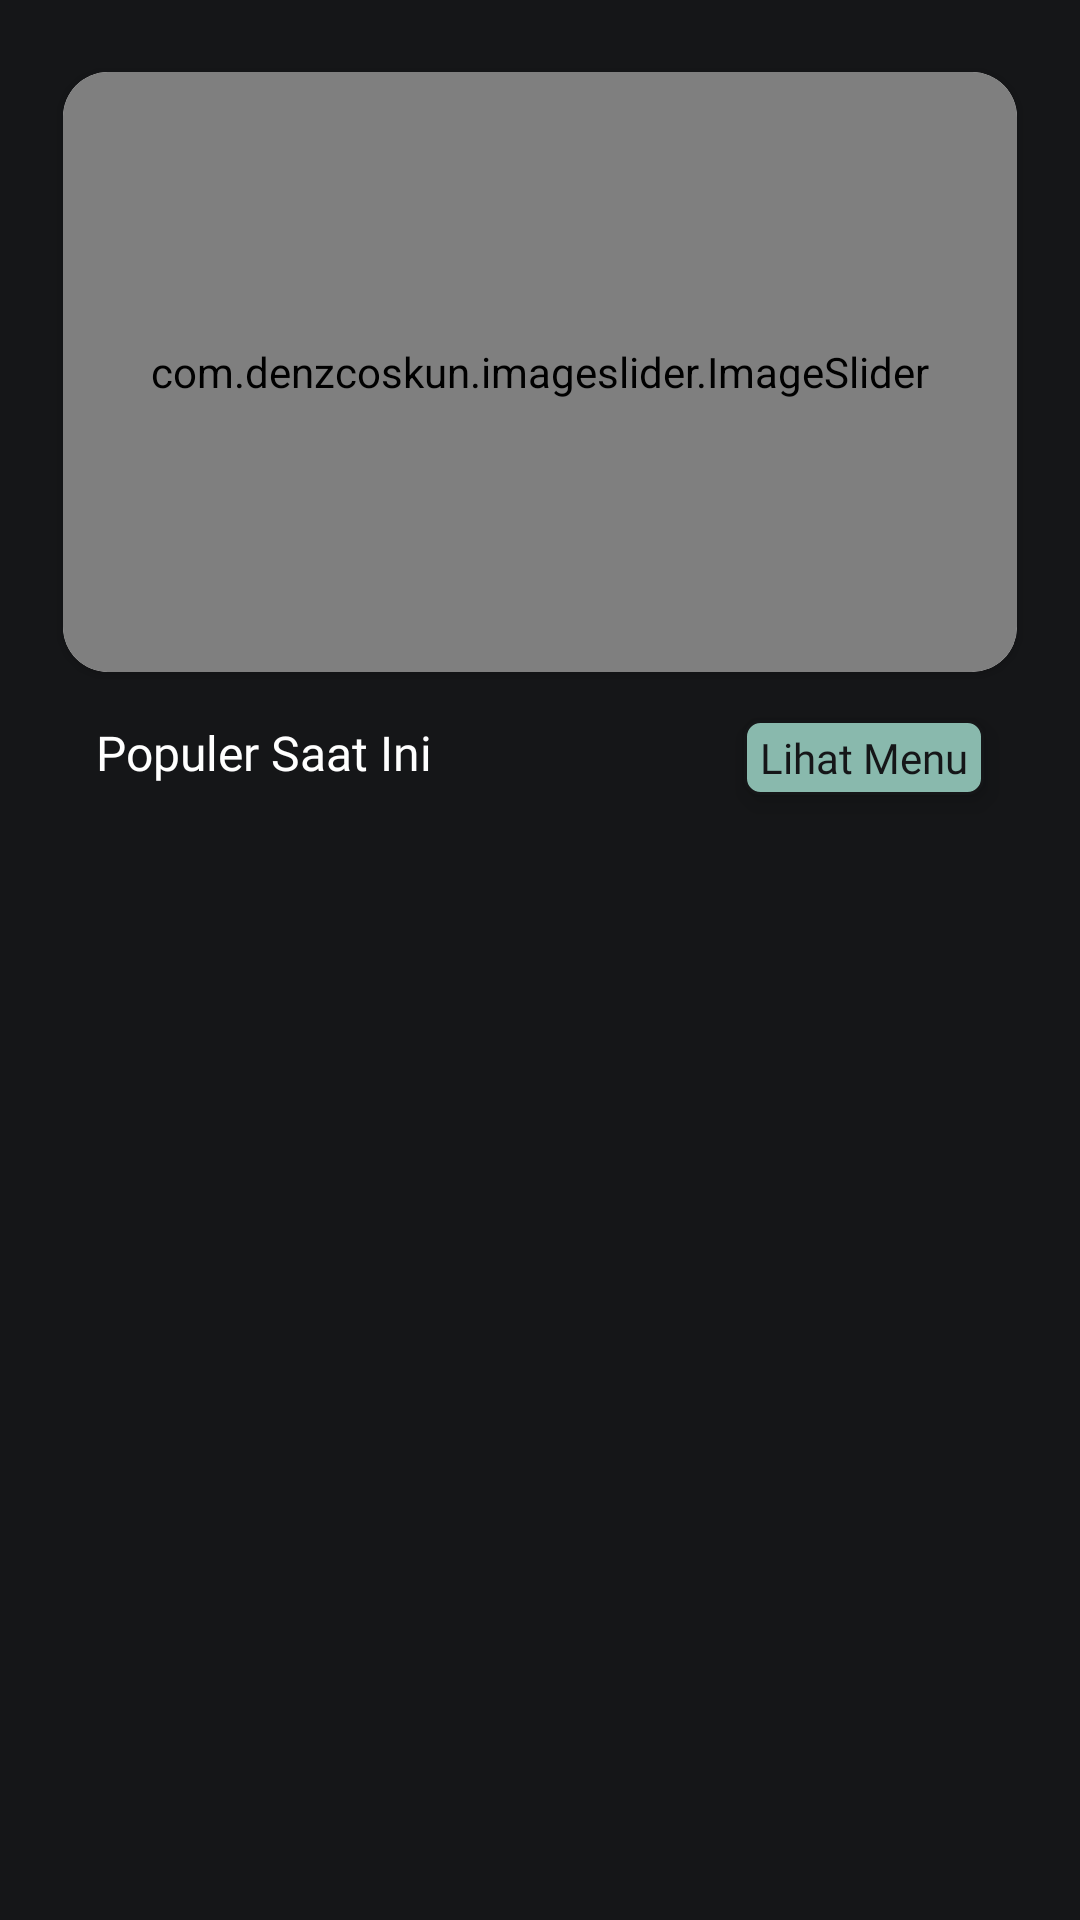

Produce the Android XML layout that renders to this screen, including the resource entries it uses.
<!-- AndroidManifest.xml: application theme Theme.JuzairiFoodStore -->
<!-- res/layout/fragment_home.xml -->
<?xml version="1.0" encoding="utf-8"?>
<androidx.constraintlayout.widget.ConstraintLayout xmlns:android="http://schemas.android.com/apk/res/android"
    xmlns:app="http://schemas.android.com/apk/res-auto"
    xmlns:tools="http://schemas.android.com/tools"
    android:layout_width="match_parent"
    android:layout_height="match_parent"
    android:background="#151618"
    android:padding="16dp"
    tools:context=".Fragment.HomeFragment">

    <androidx.cardview.widget.CardView
        android:id="@+id/cardView2"
        android:layout_width="match_parent"
        android:layout_height="200dp"
        android:layout_marginLeft="5dp"
        android:layout_marginTop="8dp"
        android:layout_marginRight="5dp"
        app:cardCornerRadius="15dp"
        app:layout_constraintEnd_toEndOf="parent"
        app:layout_constraintStart_toStartOf="parent"
        app:layout_constraintTop_toTopOf="parent">

        <com.denzcoskun.imageslider.ImageSlider
            android:id="@+id/image_slider"
            android:layout_width="match_parent"
            android:layout_height="match_parent"
            app:iss_auto_cycle="true"
            app:iss_delay="2000"
            app:iss_no_dots="true"
            app:iss_period="2000"
            app:iss_text_align="CENTER">

        </com.denzcoskun.imageslider.ImageSlider>
    </androidx.cardview.widget.CardView>

    <androidx.recyclerview.widget.RecyclerView
        android:id="@+id/popularRecyclerView"
        android:layout_width="match_parent"
        android:layout_height="0dp"
        android:layout_marginTop="16dp"
        app:layout_constraintBottom_toBottomOf="parent"
        app:layout_constraintEnd_toEndOf="parent"
        app:layout_constraintStart_toStartOf="parent"
        app:layout_constraintTop_toBottomOf="@+id/viewAllMenu" />

    <TextView
        android:id="@+id/textView14"
        android:layout_width="wrap_content"
        android:layout_height="wrap_content"
        android:layout_marginLeft="16dp"
        android:layout_marginTop="16dp"
        android:fontFamily="@font/koulen"
        android:text="Populer Saat Ini"
        android:textColor="#FFFFFF"
        android:textSize="16sp"
        app:layout_constraintStart_toStartOf="parent"
        app:layout_constraintTop_toBottomOf="@+id/cardView2" />

    <TextView
        android:id="@+id/viewAllMenu"
        android:layout_width="80dp"
        android:layout_height="25dp"
        android:layout_marginTop="16dp"
        android:layout_marginRight="16dp"
        android:background="@drawable/textviewshape"
        android:elevation="5dp"
        android:fontFamily="@font/koulen"
        android:gravity="center"
        android:text="Lihat Menu"
        android:textColor="#151618"
        app:layout_constraintEnd_toEndOf="parent"
        app:layout_constraintTop_toBottomOf="@+id/cardView2" />
</androidx.constraintlayout.widget.ConstraintLayout>
<!-- resources referenced by this layout -->
<resources>
  <!-- drawable textviewshape (drawable) -->
  <?xml version="1.0" encoding="utf-8"?>
  <shape xmlns:android="http://schemas.android.com/apk/res/android">
  <stroke android:width="1dp" android:color="#151618"/>
      <solid android:color="#89B9AD"/>
      <corners android:radius="5dp"/>
  </shape>
  <style name="Theme.JuzairiFoodStore" parent="Base.Theme.JuzairiFoodStore" />
  <style name="Base.Theme.JuzairiFoodStore" parent="Theme.Material3.DayNight.NoActionBar">
          
          
      </style>
</resources>
